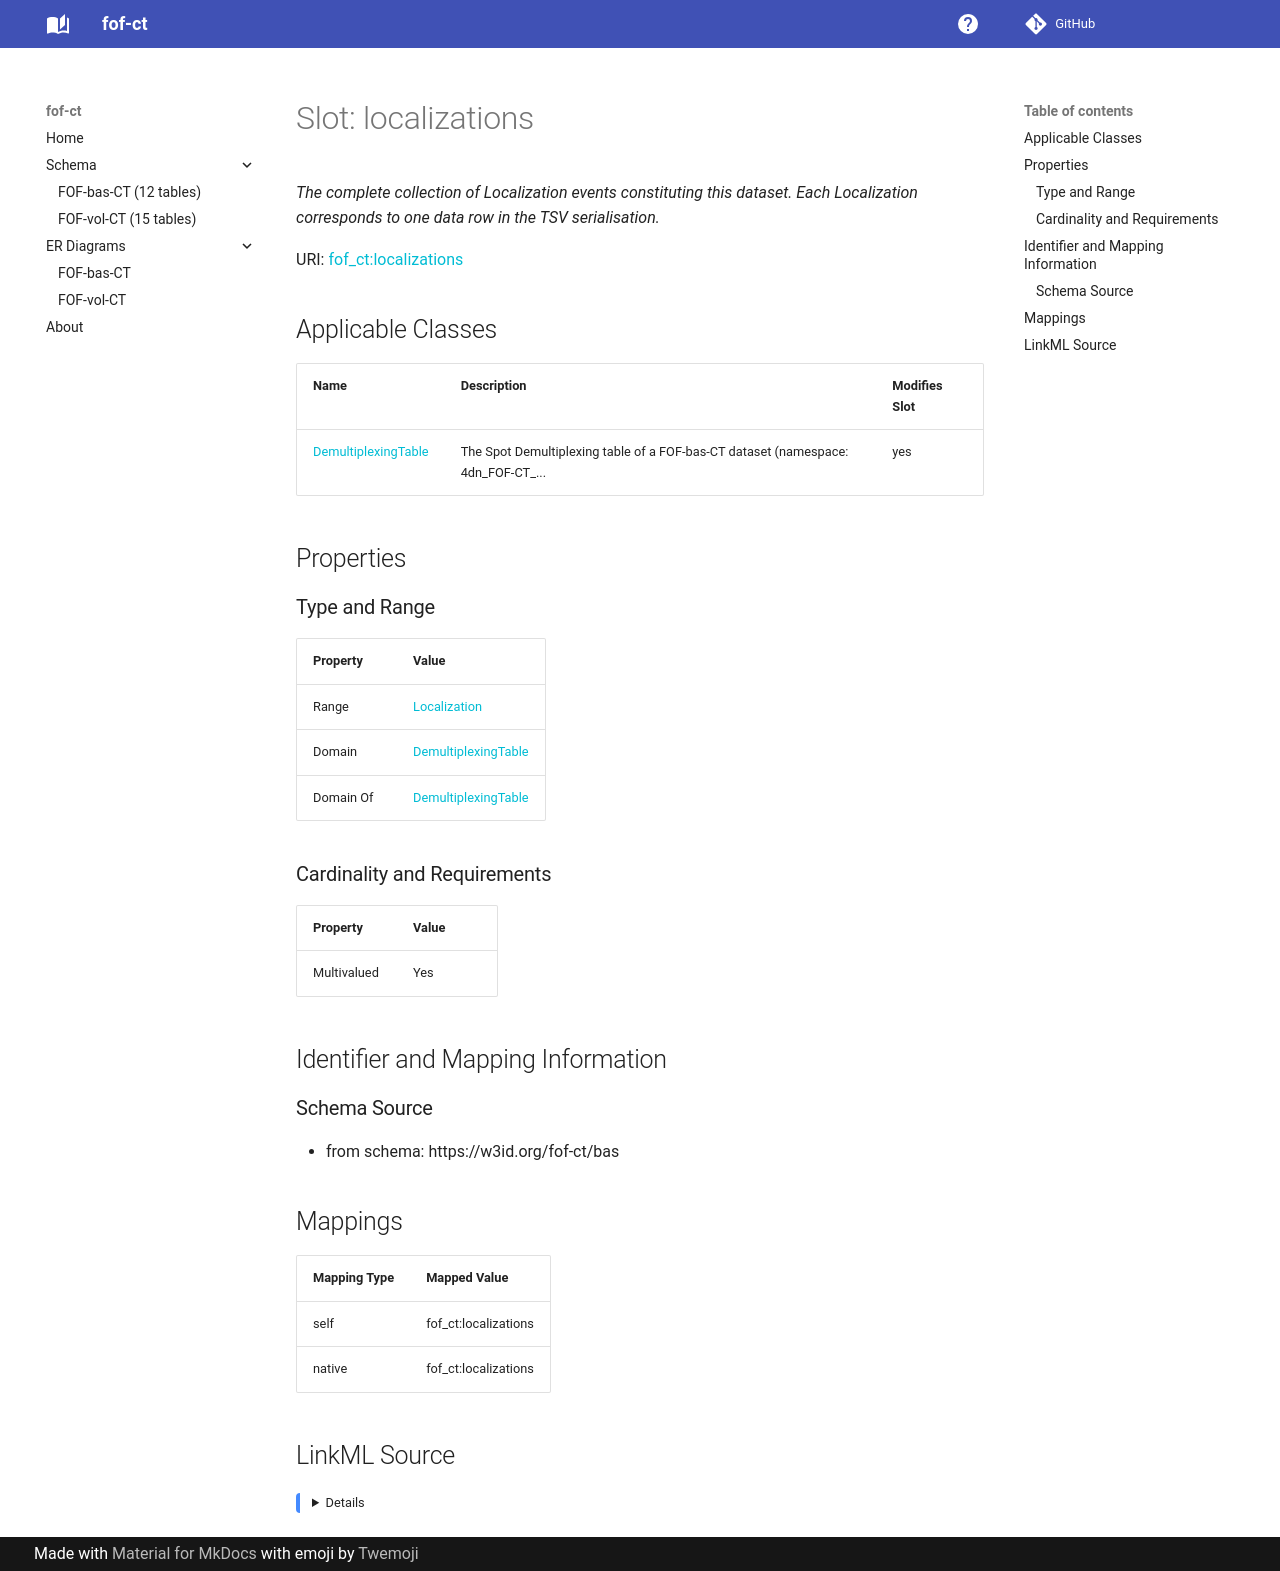

repository: strambc/fof-ct-linkml · page: bas/localizations/index.html · generator: mkdocs

---
search:
  boost: 5.0
---

# Slot: localizations 


_The complete collection of Localization events constituting this dataset. Each Localization corresponds to one data row in the TSV serialisation._



<div data-search-exclude markdown="1">



URI: [fof_ct:localizations](https://w3id.org/fof-ct/localizations)
<!-- no inheritance hierarchy -->





## Applicable Classes

| Name | Description | Modifies Slot |
| --- | --- | --- |
| [DemultiplexingTable](DemultiplexingTable.md) | The Spot Demultiplexing table of a FOF-bas-CT dataset (namespace: 4dn_FOF-CT_... |  yes  |






## Properties

### Type and Range

| Property | Value |
| --- | --- |
| Range | [Localization](Localization.md) |
| Domain | [DemultiplexingTable](DemultiplexingTable.md) |
| Domain Of | [DemultiplexingTable](DemultiplexingTable.md) |

### Cardinality and Requirements

| Property | Value |
| --- | --- |
| Multivalued | Yes |










## Identifier and Mapping Information





### Schema Source


* from schema: https://w3id.org/fof-ct/bas




## Mappings

| Mapping Type | Mapped Value |
| ---  | ---  |
| self | fof_ct:localizations |
| native | fof_ct:localizations |




## LinkML Source

<details>
```yaml
name: localizations
description: The complete collection of Localization events constituting this dataset.
  Each Localization corresponds to one data row in the TSV serialisation.
from_schema: https://w3id.org/fof-ct/bas
rank: 1000
domain: DemultiplexingTable
domain_of:
- DemultiplexingTable
range: Localization
multivalued: true
inlined: true
inlined_as_list: true

```
</details></div>
